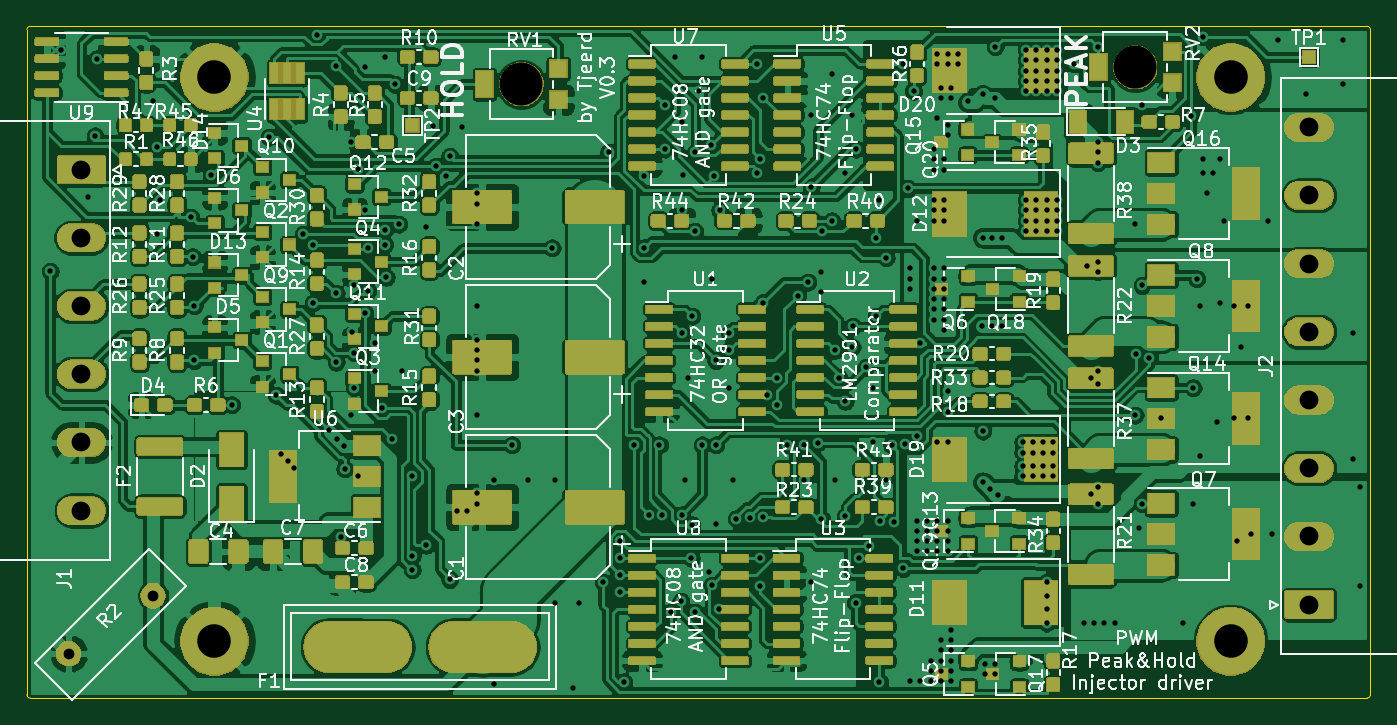
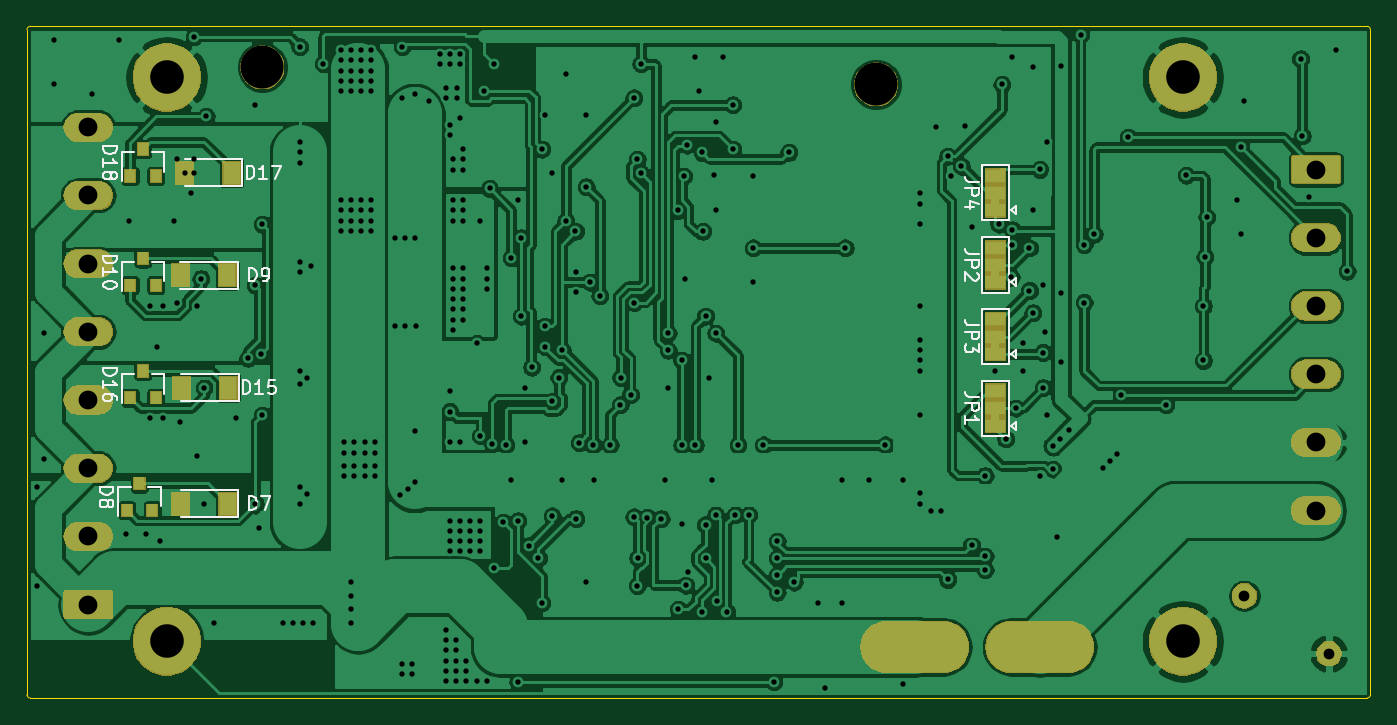
Circuit board: 11 layer files. Board 100.1 x 50.0 mm.
- bottom_copper: PeakHoldPWMDriver-B_Cu.gbr (272736 bytes)
- bottom_mask: PeakHoldPWMDriver-B_Mask.gbr (31799 bytes)
- paste: PeakHoldPWMDriver-B_Paste.gbr (1117 bytes)
- bottom_silk: PeakHoldPWMDriver-B_SilkS.gbr (13345 bytes)
- outline: PeakHoldPWMDriver-Edge_Cuts.gbr (1088 bytes)
- top_copper: PeakHoldPWMDriver-F_Cu.gbr (605373 bytes)
- top_mask: PeakHoldPWMDriver-F_Mask.gbr (239159 bytes)
- paste: PeakHoldPWMDriver-F_Paste.gbr (73602 bytes)
- top_silk: PeakHoldPWMDriver-F_SilkS.gbr (146139 bytes)
- drill: PeakHoldPWMDriver-NPTH.drl (70 bytes)
- drill: PeakHoldPWMDriver-PTH.drl (6192 bytes)

=== bottom_copper: PeakHoldPWMDriver-B_Cu.gbr (272736 bytes, source omitted) ===
=== bottom_mask: PeakHoldPWMDriver-B_Mask.gbr (31799 bytes, source omitted) ===
=== paste: PeakHoldPWMDriver-B_Paste.gbr ===
G04 #@! TF.GenerationSoftware,KiCad,Pcbnew,5.1.6-c6e7f7d~87~ubuntu18.04.1*
G04 #@! TF.CreationDate,2020-08-27T22:21:22+02:00*
G04 #@! TF.ProjectId,PeakHoldPWMDriver,5065616b-486f-46c6-9450-574d44726976,rev?*
G04 #@! TF.SameCoordinates,Original*
G04 #@! TF.FileFunction,Paste,Bot*
G04 #@! TF.FilePolarity,Positive*
%FSLAX46Y46*%
G04 Gerber Fmt 4.6, Leading zero omitted, Abs format (unit mm)*
G04 Created by KiCad (PCBNEW 5.1.6-c6e7f7d~87~ubuntu18.04.1) date 2020-08-27 22:21:22*
%MOMM*%
%LPD*%
G01*
G04 APERTURE LIST*
%ADD10R,0.800000X0.900000*%
%ADD11R,1.300000X1.700000*%
G04 APERTURE END LIST*
D10*
X203200000Y-75184000D03*
X202250000Y-77184000D03*
X204150000Y-77184000D03*
X203200000Y-91710000D03*
X202250000Y-93710000D03*
X204150000Y-93710000D03*
X203200000Y-83328000D03*
X202250000Y-85328000D03*
X204150000Y-85328000D03*
X203454000Y-100092000D03*
X202504000Y-102092000D03*
X204404000Y-102092000D03*
D11*
X200096000Y-76962000D03*
X196596000Y-76962000D03*
X200350000Y-92964000D03*
X196850000Y-92964000D03*
X200406000Y-84582000D03*
X196906000Y-84582000D03*
X200378000Y-101600000D03*
X196878000Y-101600000D03*
M02*

=== bottom_silk: PeakHoldPWMDriver-B_SilkS.gbr (13345 bytes, source omitted) ===
=== outline: PeakHoldPWMDriver-Edge_Cuts.gbr ===
G04 #@! TF.GenerationSoftware,KiCad,Pcbnew,5.1.6-c6e7f7d~87~ubuntu18.04.1*
G04 #@! TF.CreationDate,2020-08-27T22:21:22+02:00*
G04 #@! TF.ProjectId,PeakHoldPWMDriver,5065616b-486f-46c6-9450-574d44726976,rev?*
G04 #@! TF.SameCoordinates,Original*
G04 #@! TF.FileFunction,Profile,NP*
%FSLAX46Y46*%
G04 Gerber Fmt 4.6, Leading zero omitted, Abs format (unit mm)*
G04 Created by KiCad (PCBNEW 5.1.6-c6e7f7d~87~ubuntu18.04.1) date 2020-08-27 22:21:22*
%MOMM*%
%LPD*%
G01*
G04 APERTURE LIST*
G04 #@! TA.AperFunction,Profile*
%ADD10C,0.050000*%
G04 #@! TD*
G04 APERTURE END LIST*
D10*
X111760000Y-66294000D02*
G75*
G02*
X112014000Y-66040000I254000J0D01*
G01*
X112014000Y-116078000D02*
G75*
G02*
X111760000Y-115824000I0J254000D01*
G01*
X211836000Y-115824000D02*
G75*
G02*
X211582000Y-116078000I-254000J0D01*
G01*
X211582000Y-66040000D02*
G75*
G02*
X211836000Y-66294000I0J-254000D01*
G01*
X111760000Y-115824000D02*
X111760000Y-66294000D01*
X211582000Y-116078000D02*
X112014000Y-116078000D01*
X211836000Y-66294000D02*
X211836000Y-115824000D01*
X112014000Y-66040000D02*
X211582000Y-66040000D01*
M02*

=== top_copper: PeakHoldPWMDriver-F_Cu.gbr (605373 bytes, source omitted) ===
=== top_mask: PeakHoldPWMDriver-F_Mask.gbr (239159 bytes, source omitted) ===
=== paste: PeakHoldPWMDriver-F_Paste.gbr (73602 bytes, source omitted) ===
=== top_silk: PeakHoldPWMDriver-F_SilkS.gbr (146139 bytes, source omitted) ===
=== drill: PeakHoldPWMDriver-NPTH.drl ===
M48
INCH,TZ
T1C0.1260
%
G90
G05
T1
X58500Y-27700
X76500Y-27200
T0
M30

=== drill: PeakHoldPWMDriver-PTH.drl (6192 bytes, source omitted) ===
